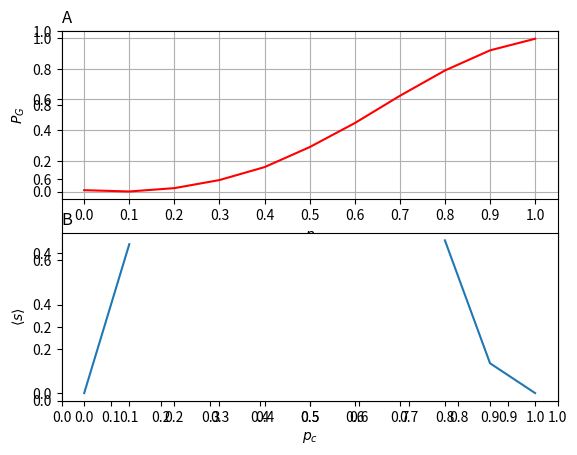

Write Python code to recreate this figure.
import numpy as np
import matplotlib.pyplot as plt
import networkx as nx
from pprint import pprint as pp
from pylab import *
from scipy.ndimage import measurements
from collections import Counter
import itertools
from scipy.signal import _savitzky_golay

''' 
p - probability of node being occupied
(1 - p) - probability of node being empty
pc - critical value i.e. thershold
PG - probability that node is in the giant cluster 
'''

# clusters can be of size 1 (isolates) to N

# Done write a function that finds clusters of size s
# TODO Plot p / Pg, not really done...

M, N = 30, 30
NOT_VISITED = 0

class PercolatedException(Exception): pass

#er_graph = nx.erdos_renyi_graph(N, p)
lattice = nx.grid_2d_graph(N, N)

attrs = {'status': 1} # 1 cell is closed, 0 cell is open

def reset_lattice():
    for n,d in lattice.nodes(data=True):
        ''' Set entire lattice to be open'''
        lattice.nodes[n].update(attrs)

def open_random_nodes(p):
    reset_lattice()
    randomize = [[int(np.random.random() < p) for m in range(M)] for n in range(N)]
    for m in range(len(randomize)):
        for n in range(len(randomize[m])):
            lattice.nodes[(m,n)].update({'status': randomize[m][n]})
    return lattice

def noOfOpenNodes():
    open = 0
    for n, d in lattice.nodes(data=True):
        if (lattice.nodes[n]['status'] == 0):
            open += 1
    return open

def check_from_top(cell):
    n, walk_index = 0, 1
    try:
        for m in range(M):
            if cell.nodes[(n,m)]['status'] == NOT_VISITED:
                walk_index += 1
                walk_maze(m, n, cell, walk_index)
    except PercolatedException as ex:
        return ex
    return None

def walk_maze(m, n, cell, indx):
    # fill cell
    cell.nodes[(n, m)].update({'status': indx})
    # down
    if n < N - 1 and cell.nodes[(n + 1,m)]['status'] == NOT_VISITED:
        walk_maze(m, n + 1, cell, indx)
    # THE bottom
    elif n == N - 1:
        raise PercolatedException((m, n + 1))
    # left
    if m and cell.nodes[(n,m - 1)]['status'] == NOT_VISITED:
        walk_maze(m - 1, n, cell, indx)
    # right
    if m < M - 1 and cell.nodes[(n,m + 1)]['status'] == NOT_VISITED:
        walk_maze(m + 1, n, cell, indx)
    # up
    if n and cell.nodes[(n - 1,m)]['status'] == NOT_VISITED:
        walk_maze(m, n - 1, cell, indx)

cells = np.zeros(shape=(M,N))

def print_lattice(cell):
    for n, d in lattice.nodes(data=True):
        cells[n[0]][n[1]] = cell.nodes[n]['status']
    return (cells)

PG_array = []

def cluster_sizes_number(z2, p):
    lw, num = measurements.label(z2)
    totals = Counter(i for i in list(itertools.chain.from_iterable(lw.tolist())))

    cluster_sizes = []
    to_sum = []

    for i in range(2, (M * N)):
        if (totals[i]) > 0:
            cluster_sizes.append(totals[i])

    for i in range(0, (M * N)):
        count = cluster_sizes.count(i)
        if count > 0:
            n_s = count / (M * N)
            #print("there is " + str(count) + " clusters of size: " + str(i) + ", n_s(p)=" + str(n_s) + ", sn_s=" + str(i * n_s))
            to_sum.append(i * n_s)

    sum = 0

    for i in range (0, len(to_sum)):
        sum += to_sum[i]
    PG = -sum + p
    #print ("PG=" + str(PG))
    PG_array.append(PG)
    return PG

degree_s_array = []

def degree_s(z2):
    lw, num = measurements.label(z2)
    totals = Counter(i for i in list(itertools.chain.from_iterable(lw.tolist())))

    cluster_sizes = []
    to_sum = []
    to_sum_squared = []

    for i in range(2, (M * N)):
        if (totals[i]) > 0:
            cluster_sizes.append(totals[i])

    for i in range(0, (M * N)):
        count = cluster_sizes.count(i)
        if count > 0:
            n_s = count / (M * N)
            # print("there is " + str(count) + " clusters of size: " + str(i) + ", n_s(p)=" + str(n_s) + ", sn_s=" + str(i * n_s))
            to_sum.append(i * n_s)
            to_sum_squared.append((i**2) * n_s)

    sum = 0
    sum_squared = 0

    for i in range(0, len(to_sum)):
        sum += to_sum[i]

    for i in range (0, len(to_sum_squared)):
        sum_squared += to_sum_squared[i]

    if sum_squared > 0:
        degree_s_array.append((sum/sum_squared))
        return sum/sum_squared
    else:
        degree_s_array.append(0)
        return 0

reset_lattice()

t = 100
avera_arr = []
deg = []
test = []
test2 = []

sample_printed = False
pcount = {}
for p10 in range(11):
    p = p10 / 10.0
    pcount[p] = 0
    for tries in range(t):
        cell = open_random_nodes(p)
        percolated = check_from_top(cell)
        if percolated:
            pcount[p] += 1
            # find culster size here
        avera_arr.append(cluster_sizes_number(print_lattice(lattice),p))
        deg.append(degree_s(print_lattice(lattice)))
    test.append(np.mean(np.asarray(avera_arr)))
    test2.append(np.mean(np.asarray(deg)))
    avera_arr = []
    deg = []
            #print('\nSample percolating %i x %i, p = %5.2f grid\n' % (M, N, p))


pp({p: c / float(t) for p, c in pcount.items()})

dictlist = []

for key, value in pcount.items():
    temp = [key,value]
    dictlist.append(temp)

col = [row[1] for row in dictlist]

ticks = []
xs = np.arange(0, 1.1, 0.1)
for x in xs:
    ticks.append(str(round(x, 2)))

plt.xticks(np.arange(0, 11), ticks)

yhat = _savitzky_golay.savgol_filter(test, 9, 3) # window size 73, polynomial order 2

plt.subplot(211)
plt.xlabel(r'$p$')
plt.ylabel(r'$P_{G}$')
plt.xticks(np.arange(0, 11), ticks)
plt.grid(True)
plt.plot(yhat, "r-")
plt.title("A", loc='left')

pos = np.where(np.asarray(test2) <= 0.5)

pos = np.array(pos).ravel().tolist()


for i in pos:
    if (i > 0 and i <8):
        test2[i] = np.nan

print (test2)

plt.subplot(212)
plt.xticks(np.arange(0, 11), ticks)
plt.ylabel(r'$\left \langle s \right \rangle$')
plt.xlabel(r'$p_{c}$')
plt.plot(test2)
plt.title("B", loc='left')
plt.show()
